Dataset: new_flowers_data (GitHub, AnnaFilipov93/ReLeaf-old). Classes: daisy, dandelion, iris, rose, sunflower, tulip, water lilies.

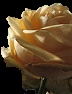
Label: rose

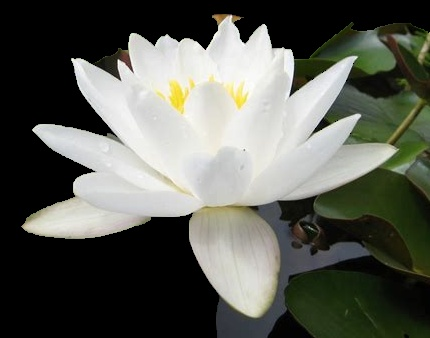
Label: water lilies

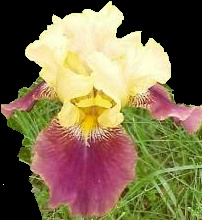
Label: iris

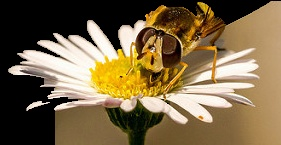
Label: daisy

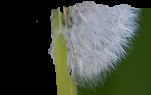
Label: dandelion

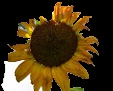
Label: sunflower
